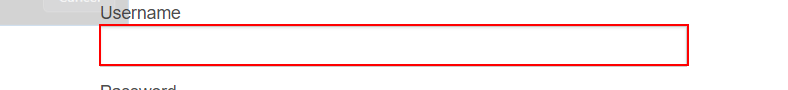
Task: Robot for Browser Automation exercise.
Workflow: Main

Step 1: type [strUsername] into the text box

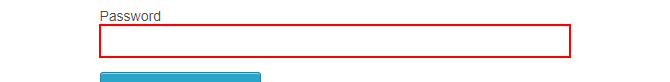
Step 2: type [strPassword] into the text box

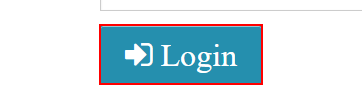
Step 3: click on the button
